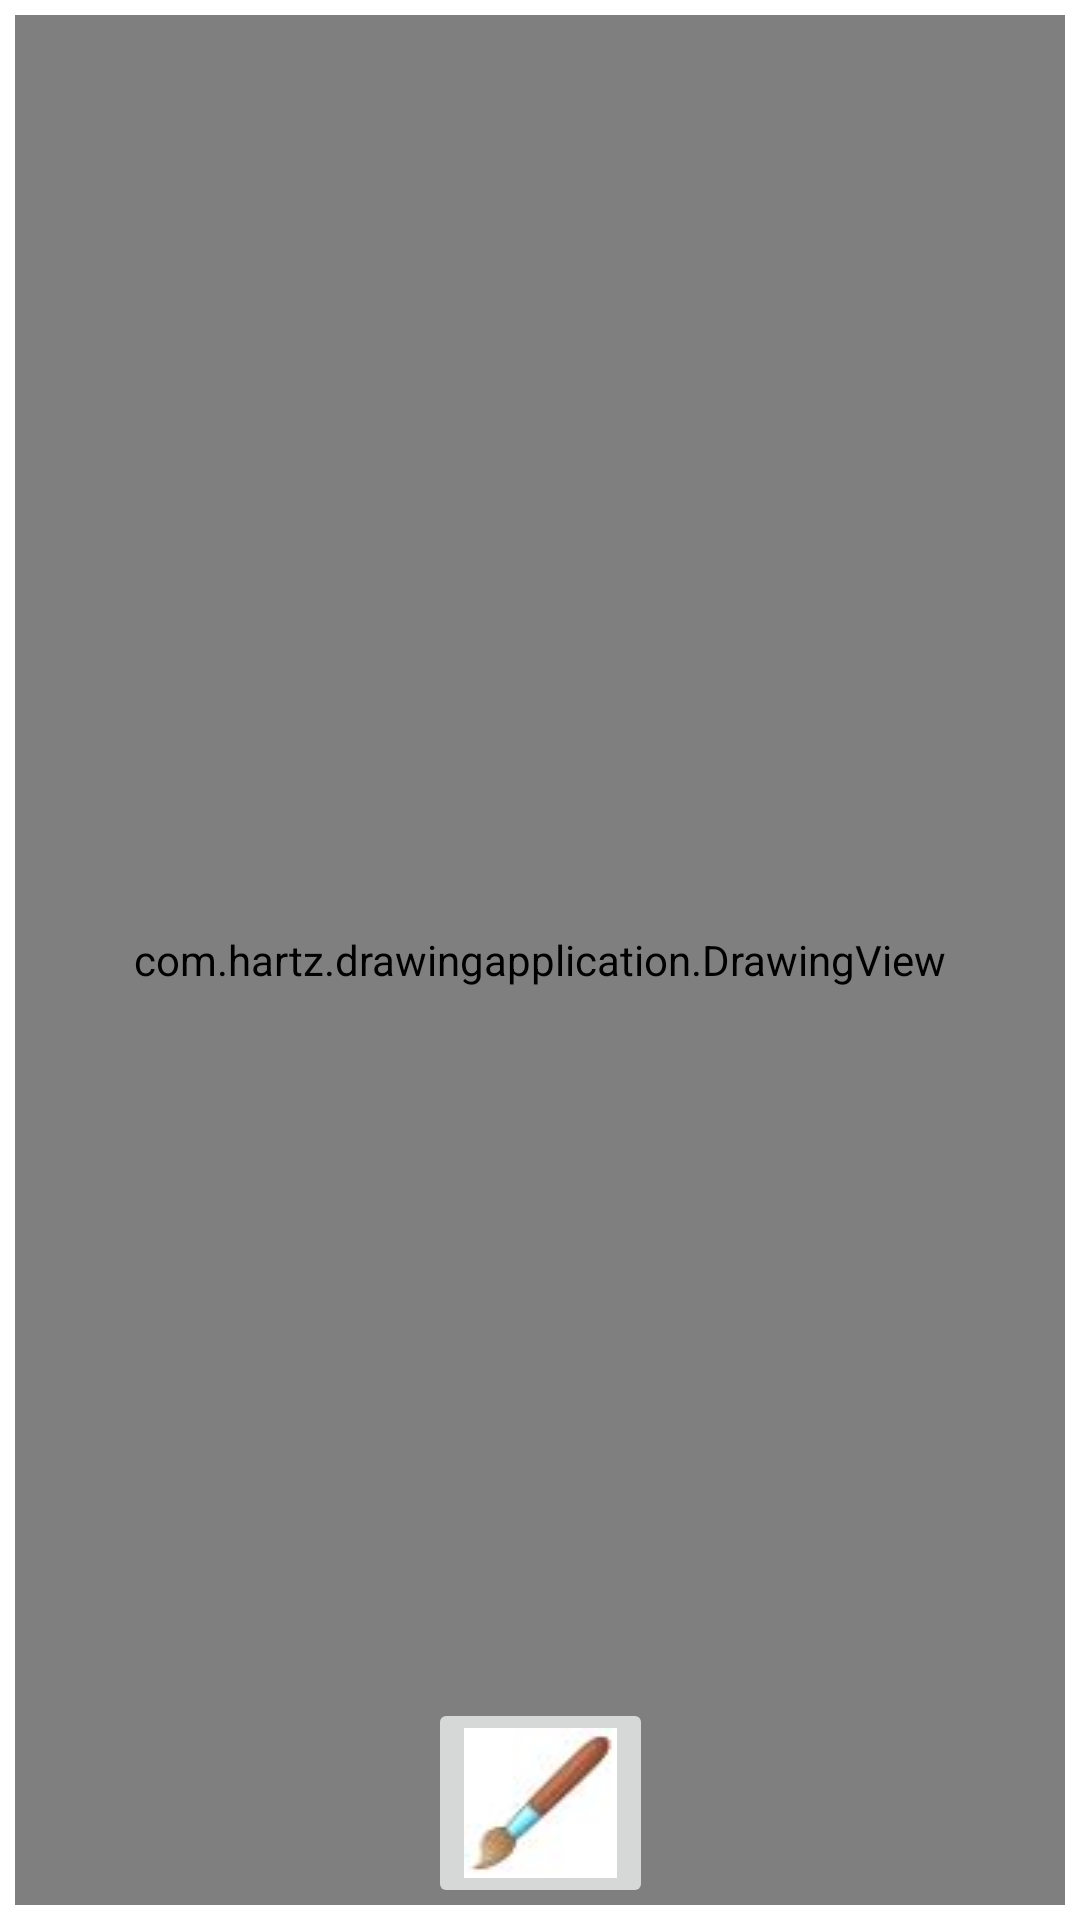

This screen was rendered from an Android layout file. Write that file and the resources it references.
<!-- AndroidManifest.xml: application theme Theme.DrawingApplication -->
<!-- res/layout/activity_main.xml -->
<?xml version="1.0" encoding="utf-8"?>
<androidx.constraintlayout.widget.ConstraintLayout xmlns:android="http://schemas.android.com/apk/res/android"
    xmlns:app="http://schemas.android.com/apk/res-auto"
    xmlns:tools="http://schemas.android.com/tools"
    android:layout_width="match_parent"
    android:layout_height="match_parent"
    tools:context=".MainActivity">

    <com.hartz.drawingapplication.DrawingView
        android:id="@+id/drawing_view"
        android:layout_width="0dp"
        android:layout_height="0dp"
        android:layout_margin="5dp"
        android:background="@drawable/background_drawing_view_layout"
        app:layout_constraintBottom_toBottomOf="parent"
        app:layout_constraintLeft_toLeftOf="parent"
        app:layout_constraintRight_toRightOf="parent"
        app:layout_constraintTop_toTopOf="parent"
        />
    <LinearLayout
        android:id="@+id/ll_brush_and_gallery_button"
        android:layout_width="match_parent"
        android:layout_height="wrap_content"
        android:orientation="horizontal"
        android:gravity="center"
        android:layout_marginBottom="-100dp"
        app:layout_constraintStart_toStartOf="parent"
        app:layout_constraintEnd_toEndOf="parent"
        app:layout_constraintBottom_toBottomOf="parent"
        >

    </LinearLayout>

    <ImageButton
        android:id="@+id/image_button_brush"
        android:layout_width="75dp"
        android:layout_height="70dp"
        android:layout_margin="4dp"
        android:scaleType="fitXY"
        android:src="@drawable/ic_brush_image"
        app:layout_constraintBottom_toBottomOf="parent"
        app:layout_constraintEnd_toEndOf="parent"
        app:layout_constraintStart_toStartOf="parent" />

</androidx.constraintlayout.widget.ConstraintLayout>
<!-- resources referenced by this layout -->
<resources>
  <!-- drawable ic_brush_image: png bitmap (drawable, 1155 bytes) -->
  <style name="Theme.DrawingApplication" parent="Theme.MaterialComponents.DayNight.DarkActionBar">
          
          <item name="colorPrimary">@color/purple_500</item>
          <item name="colorPrimaryVariant">@color/purple_700</item>
          <item name="colorOnPrimary">@color/white</item>
          
          <item name="colorSecondary">@color/teal_200</item>
          <item name="colorSecondaryVariant">@color/teal_700</item>
          <item name="colorOnSecondary">@color/black</item>
          
          <item name="android:statusBarColor">?attr/colorPrimaryVariant</item>
          
      </style>
  <!-- not gathered from this repository: default colours our renderer supplied (Android Studio template values) -->
  <color name="purple_500">#FF6200EE</color>
  <color name="purple_700">#FF3700B3</color>
  <color name="teal_200">#FF03DAC5</color>
  <color name="teal_700">#FF018786</color>
  <color name="black">#FF000000</color>
  <color name="white">#FFFFFFFF</color>
</resources>
